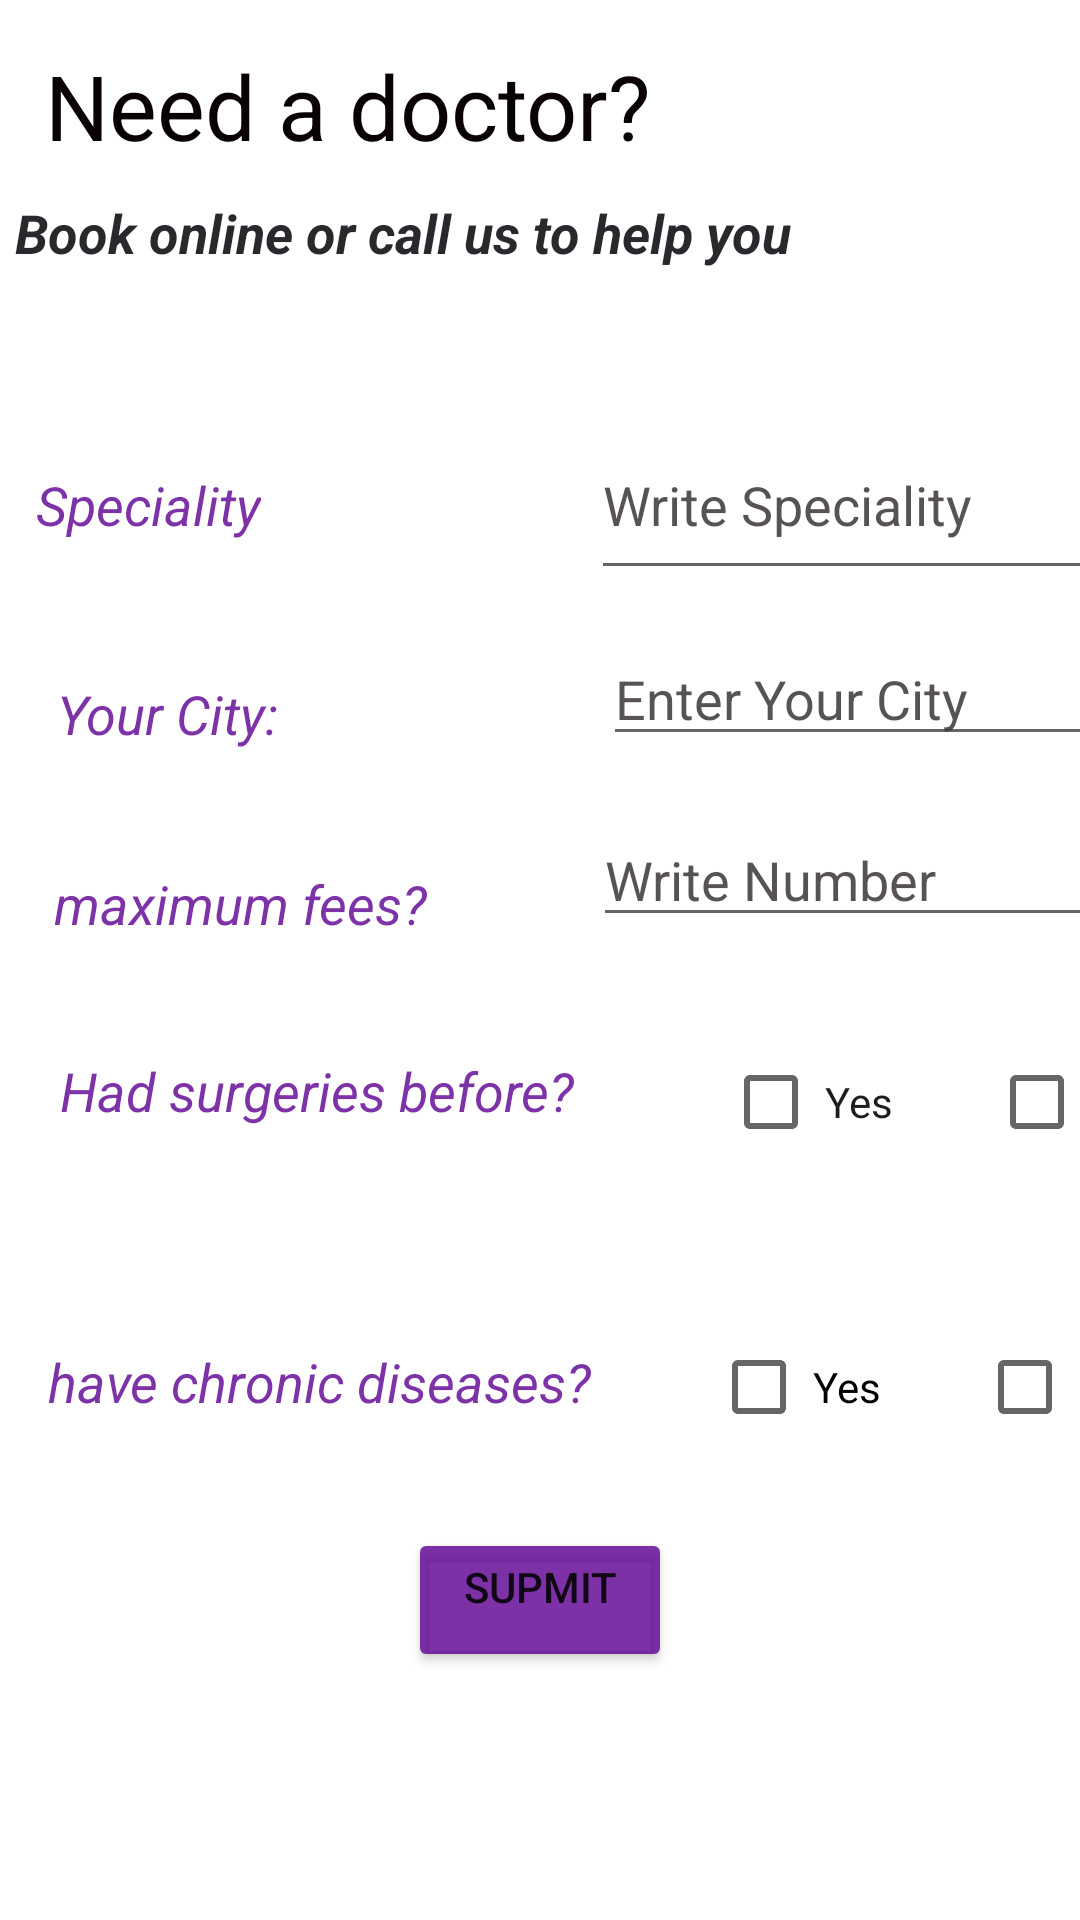

Here is an Android app screen rendered from its layout file. Give the layout XML and the strings, colors and styles it references.
<!-- AndroidManifest.xml: application theme Theme.Amclinics -->
<!-- res/layout/activity_khaled1.xml -->
<?xml version="1.0" encoding="utf-8"?>
<LinearLayout xmlns:android="http://schemas.android.com/apk/res/android"
    xmlns:app="http://schemas.android.com/apk/res-auto"
    xmlns:tools="http://schemas.android.com/tools"
    android:layout_width="match_parent"
    android:layout_height="match_parent"
    android:orientation="vertical"
    tools:context=".khaledActivity1">
    <LinearLayout
        android:layout_width="match_parent"
        android:layout_height="wrap_content"
        android:layout_margin="5dp"
        android:orientation="vertical">


        <TextView
            android:id="@+id/textView7"
            android:layout_width="wrap_content"
            android:layout_height="wrap_content"
            android:layout_gravity="top|left"
            android:layout_margin="10dp"
            android:layout_marginTop="20dp"
            android:gravity="top|left"
            android:text="@string/advertisment"
            android:textColor="#090202"
            android:textSize="30sp" />

        <TextView
            android:id="@+id/textView8"
            android:layout_width="wrap_content"
            android:layout_height="wrap_content"
            android:layout_margin="0dp"
            android:text="@string/advertisment2"
            android:textColor="#DA060209"
            android:textSize="18sp"
            android:textStyle="bold|italic"
            app:layout_constraintStart_toStartOf="parent"
            app:layout_constraintTop_toTopOf="parent" />
    </LinearLayout>


    <LinearLayout
        android:layout_width="402dp"
        android:layout_height="100dp"
        android:layout_margin="2dp"
        android:orientation="horizontal">

        <TextView
            android:id="@+id/textView"
            android:layout_width="wrap_content"
            android:layout_height="wrap_content"
            android:layout_marginLeft="10dp"
            android:layout_marginTop="40dp"
            android:layout_marginRight="70dp"
            android:text="@string/speciality"
            android:textColor="#DA680F98"
            android:textSize="18sp"
            android:textStyle="italic" />

        <EditText
            android:id="@+id/editTextTextPersonName"
            android:layout_width="200dp"
            android:layout_height="60dp"
            android:layout_margin="40dp"
            android:layout_marginStart="91dp"
            android:layout_marginTop="100dp"
            android:ems="10"
            android:inputType="textPersonName"
            android:text="@string/specialityname"
            android:textColor="#E2433D3D" />
    </LinearLayout>

    <LinearLayout
        android:layout_width="402dp"
        android:layout_height="wrap_content"
        android:layout_margin="2dp"
        android:layout_marginTop="0dp"
        android:orientation="horizontal">


        <TextView
            android:id="@+id/textView10"
            android:layout_width="wrap_content"
            android:layout_height="wrap_content"
            android:layout_margin="15dp"
            android:layout_marginLeft="10dp"
            android:padding="2dp"
            android:text="@string/city"
            android:textColor="#DA680F98"
            android:textSize="18sp"
            android:textStyle="italic" />

        <EditText
            android:id="@+id/editTextTextPersonName4"
            android:layout_width="200dp"
            android:layout_height="wrap_content"
            android:layout_marginStart="91dp"
            android:layout_marginTop="10dp"
            android:ems="10"
            android:inputType="textPersonName"
            android:text="@string/cityname"
            android:textColor="#E2433D3D" />

    </LinearLayout>


    <LinearLayout
        android:layout_width="402dp"
        android:layout_height="wrap_content"
        android:layout_margin="3dp"
        android:orientation="horizontal">


        <TextView
            android:id="@+id/textView6"
            android:layout_width="wrap_content"
            android:layout_height="wrap_content"
            android:layout_margin="15dp"
            android:layout_marginLeft="4dp"
            android:layout_marginRight="10dp"
            android:text="@string/fees"
            android:textColor="#DA680F98"
            android:textSize="18sp"
            android:textStyle="italic" />

        <EditText
            android:id="@+id/editTextNumber"
            android:layout_width="200dp"
            android:layout_height="wrap_content"
            android:layout_marginLeft="40dp"
            android:layout_marginTop="7dp"
            android:inputType="number"
            android:text="@string/price"
            android:textColor="#E2433D3D" />


    </LinearLayout>


    <LinearLayout
        android:layout_width="402dp"
        android:layout_height="91dp"
        android:layout_margin="2dp"
        android:orientation="horizontal">

        <TextView
            android:layout_width="193dp"
            android:layout_height="35dp"
            android:layout_margin="18dp"
            android:text="@string/surgeries"
            android:textColor="#DA680F98"
            android:textSize="18sp"
            android:textStyle="italic" />

        <CheckBox
            android:id="@+id/checkBox3"
            android:layout_width="wrap_content"
            android:layout_height="wrap_content"
            android:layout_marginLeft="10dp"
            android:layout_marginTop="20dp"
            android:layout_marginRight="30dp"
            android:padding="2dp"
            android:text="@string/check1"
            android:textColor="#E2000000" />


        <CheckBox
            android:layout_width="wrap_content"
            android:layout_height="wrap_content"
            android:layout_marginTop="20dp"
            android:layout_marginEnd="0dp"
            android:padding="2dp"
            android:text="@string/check2"
            app:layout_constraintEnd_toEndOf="parent"
            app:layout_constraintTop_toBottomOf="@+id/editTextNumber" />


    </LinearLayout>

    <LinearLayout
        android:layout_width="402dp"
        android:layout_height="79dp"
        android:layout_margin="2dp"
        android:orientation="horizontal">

        <TextView
            android:layout_width="wrap_content"
            android:layout_height="wrap_content"
            android:layout_marginLeft="14dp"
            android:layout_marginTop="20dp"
            android:text="@string/diseases"
            android:textColor="#DA680F98"
            android:textSize="18sp"
            android:textStyle="italic" />

        <CheckBox
            android:layout_width="wrap_content"
            android:layout_height="wrap_content"
            android:layout_marginLeft="40dp"
            android:layout_marginTop="20dp"
            android:layout_marginRight="30dp"
            android:padding="2dp"
            android:text="@string/check1" />


        <CheckBox
            android:layout_width="wrap_content"
            android:layout_height="wrap_content"
            android:layout_marginTop="20dp"
            android:padding="2dp"
            android:text="@string/check2" />


    </LinearLayout>


    <Button
        android:layout_width="wrap_content"
        android:layout_height="wrap_content"
        android:layout_gravity="center_horizontal"
        android:layout_margin="10dp"
        android:layout_marginTop="50dp"
        android:backgroundTint="#DA680F98"
        android:gravity="center_horizontal"
        android:text="@string/button20" />



</LinearLayout>
<!-- resources referenced by this layout -->
<resources>
  <string name="advertisment">Need a doctor?</string>
  <string name="advertisment2">Book online or call us to help you</string>
  <string name="button20">Supmit</string>
  <string name="check1">Yes</string>
  <string name="check2">No</string>
  <string name="city">Your City:</string>
  <string name="cityname">Enter Your City</string>
  <string name="diseases">have chronic diseases?</string>
  <string name="fees">maximum fees?</string>
  <string name="price">Write Number</string>
  <string name="speciality">Speciality</string>
  <string name="specialityname">Write Speciality</string>
  <string name="surgeries">Had surgeries before?</string>
  <style name="Theme.Amclinics" parent="Theme.MaterialComponents.DayNight.DarkActionBar">
          
          <item name="colorPrimary">@color/purple_500</item>
          <item name="colorPrimaryVariant">@color/purple_700</item>
          <item name="colorOnPrimary">@color/white</item>
          
          <item name="colorSecondary">@color/teal_200</item>
          <item name="colorSecondaryVariant">@color/teal_700</item>
          <item name="colorOnSecondary">@color/black</item>
          
          <item name="android:statusBarColor" tools:targetApi="l">?attr/colorPrimaryVariant</item>
          
      </style>
  <!-- not gathered from this repository: default colours our renderer supplied (Android Studio template values) -->
  <color name="purple_500">#FF6200EE</color>
  <color name="purple_700">#FF3700B3</color>
  <color name="teal_200">#FF03DAC5</color>
  <color name="teal_700">#FF018786</color>
  <color name="black">#FF000000</color>
  <color name="white">#FFFFFFFF</color>
</resources>
